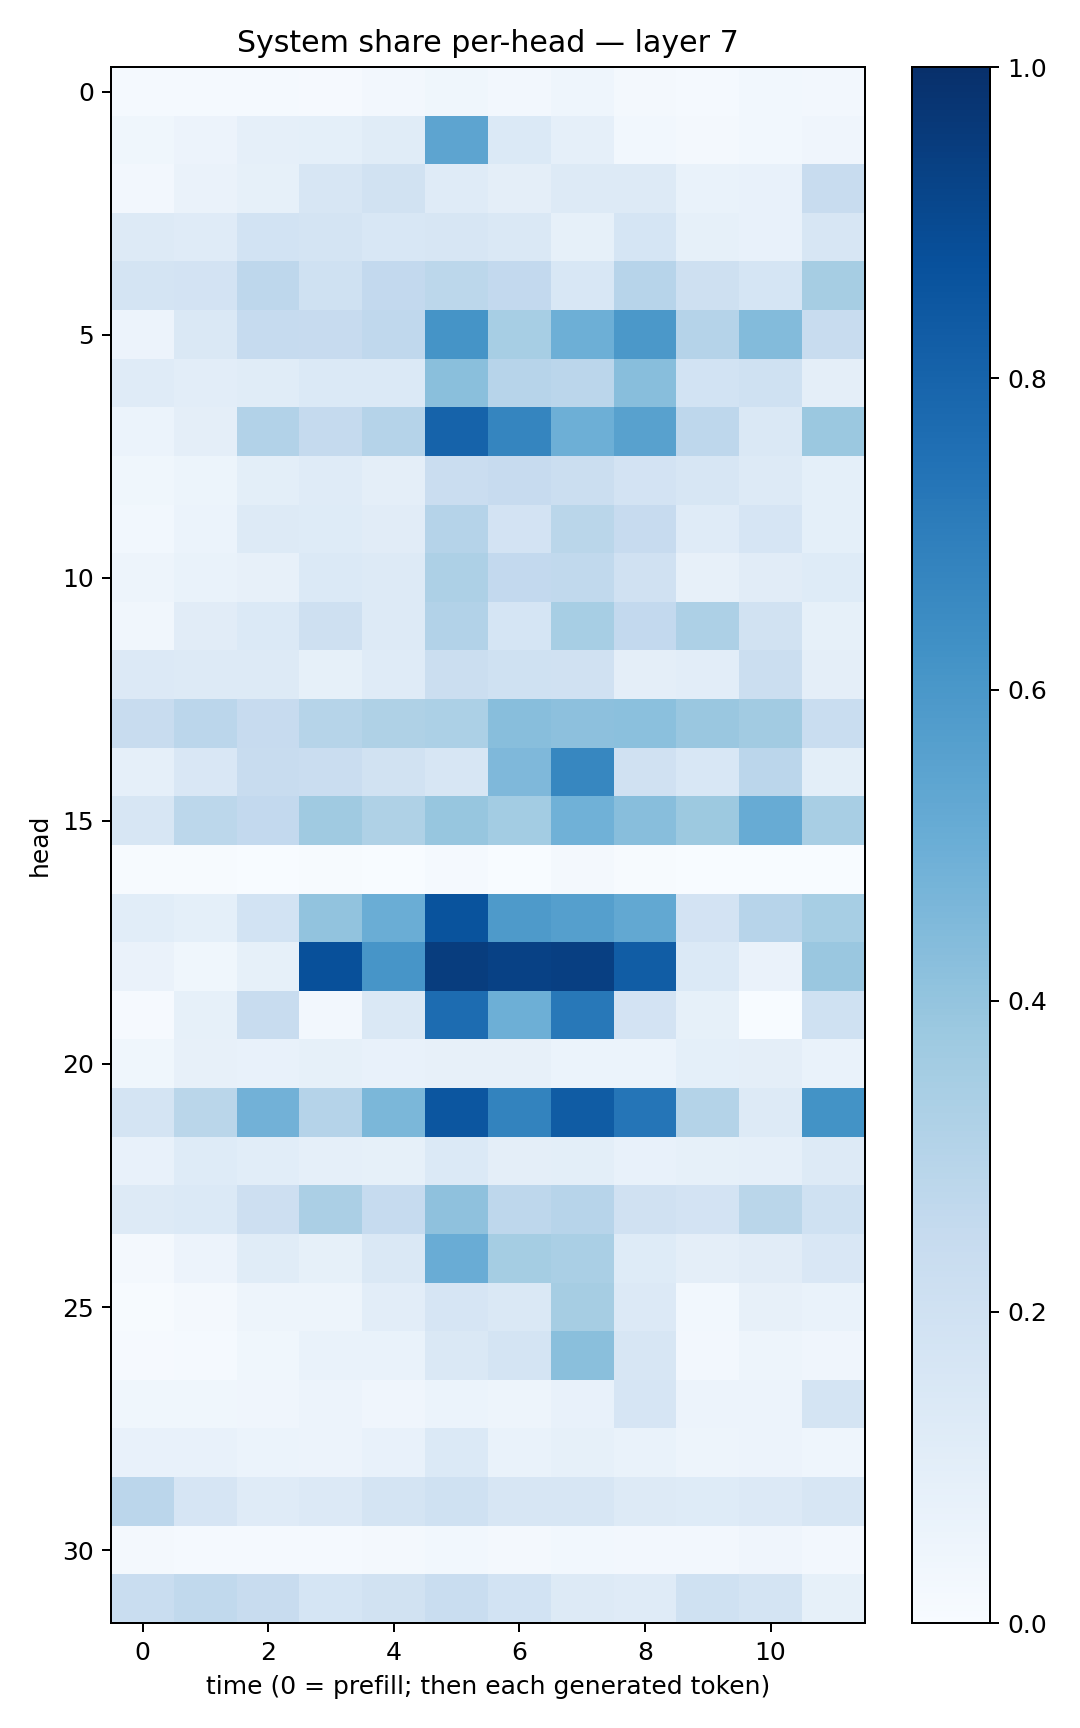

Source data for this figure (header and first rows):
0.01192346, 0.012109074, 0.013821639, 0.008152216, 0.023549879, 0.03612849, 0.02464355, 0.045563623, 0.021735772, 0.014956269, 0.0292817, 0.023744265
0.03725, 0.05788, 0.08818, 0.09061, 0.1162, 0.5428, 0.1394, 0.08958, 0.02739, 0.0222, 0.02924, 0.03995
0.02627, 0.06334, 0.0825, 0.157, 0.1898, 0.1178, 0.09525, 0.1273, 0.1316, 0.06817, 0.07278, 0.2403
0.1309, 0.119, 0.1874, 0.1779, 0.1555, 0.1638, 0.1453, 0.0833, 0.1717, 0.0836, 0.07318, 0.1624
0.1751, 0.1824, 0.2761, 0.2015, 0.2615, 0.2809, 0.2608, 0.1546, 0.2956, 0.204, 0.1703, 0.3493
0.0576, 0.1468, 0.2487, 0.2438, 0.2682, 0.6159, 0.3475, 0.4947, 0.5971, 0.3039, 0.4396, 0.2348
0.1191, 0.1026, 0.1146, 0.1383, 0.1402, 0.4241, 0.2948, 0.2851, 0.4276, 0.1866, 0.2006, 0.09739
0.06035, 0.09523, 0.3125, 0.2524, 0.3043, 0.8017, 0.6717, 0.4937, 0.5568, 0.2738, 0.142, 0.3818
0.03538, 0.05119, 0.1013, 0.1201, 0.09723, 0.2273, 0.2431, 0.2201, 0.1799, 0.1568, 0.1258, 0.09327
0.03052, 0.06219, 0.1316, 0.1216, 0.1113, 0.3042, 0.1829, 0.2874, 0.2427, 0.119, 0.1652, 0.0903
0.04922, 0.06668, 0.08124, 0.1397, 0.1269, 0.3259, 0.2589, 0.2637, 0.1975, 0.08101, 0.11, 0.1226
0.03357, 0.1106, 0.1379, 0.2102, 0.1312, 0.3123, 0.1686, 0.3438, 0.2607, 0.328, 0.1894, 0.0855
0.1342, 0.1276, 0.13, 0.08388, 0.1211, 0.2193, 0.2002, 0.1979, 0.09734, 0.1029, 0.2247, 0.09548
0.235, 0.283, 0.2449, 0.2998, 0.3206, 0.3316, 0.4264, 0.4175, 0.4207, 0.3853, 0.3628, 0.2332
0.08755, 0.15, 0.2364, 0.229, 0.191, 0.1638, 0.4501, 0.6674, 0.1989, 0.1534, 0.284, 0.09903
0.1581, 0.2803, 0.2607, 0.368, 0.3241, 0.3922, 0.3577, 0.4855, 0.4285, 0.3759, 0.5081, 0.3437
0.004807, 0.004366, 0.00248, 0.004967, 0.003342, 0.01391, 0.003017, 0.02082, 0.005962, 0.0007565, 0.001617, 0.001205
0.1091, 0.09083, 0.1863, 0.4051, 0.5033, 0.8641, 0.5876, 0.5661, 0.5253, 0.1824, 0.2953, 0.3445
0.06435, 0.03707, 0.08231, 0.877, 0.6085, 0.9492, 0.9324, 0.9407, 0.8281, 0.1382, 0.0641, 0.3859
0.008, 0.08403, 0.2401, 0.02676, 0.1425, 0.7683, 0.496, 0.7206, 0.1809, 0.08349, 0.002039, 0.203
0.03581, 0.07931, 0.07288, 0.08569, 0.07547, 0.08028, 0.0801, 0.06193, 0.0598, 0.0924, 0.09409, 0.06806
0.172, 0.2855, 0.481, 0.3026, 0.4597, 0.8516, 0.6786, 0.8303, 0.7325, 0.3073, 0.1319, 0.6194
0.07707, 0.1216, 0.1086, 0.08596, 0.0849, 0.1373, 0.09422, 0.1011, 0.07377, 0.08241, 0.08868, 0.1289
0.1286, 0.1392, 0.2116, 0.3352, 0.2462, 0.4121, 0.2764, 0.2952, 0.1976, 0.183, 0.2857, 0.2019
0.02021, 0.05811, 0.1165, 0.0843, 0.1451, 0.5052, 0.3549, 0.3365, 0.1233, 0.0969, 0.1119, 0.1511
0.006938, 0.02328, 0.04902, 0.05007, 0.1017, 0.1653, 0.142, 0.3509, 0.1346, 0.03105, 0.07826, 0.06795
0.01023, 0.01501, 0.03786, 0.068, 0.06799, 0.141, 0.1768, 0.4232, 0.1625, 0.02592, 0.04704, 0.0407
0.03545, 0.03524, 0.04101, 0.05841, 0.04092, 0.06163, 0.04857, 0.07399, 0.1676, 0.05522, 0.05726, 0.1755
0.07563, 0.07066, 0.05881, 0.05808, 0.07481, 0.14, 0.06914, 0.0828, 0.06768, 0.04729, 0.05577, 0.04572
0.2822, 0.1672, 0.1194, 0.1351, 0.1728, 0.2001, 0.1626, 0.1624, 0.1302, 0.1237, 0.1365, 0.1565
0.01792, 0.01477, 0.01414, 0.01518, 0.02289, 0.03065, 0.02006, 0.0295, 0.02381, 0.02383, 0.04281, 0.02548
0.2314, 0.2623, 0.2357, 0.1713, 0.1946, 0.2307, 0.1871, 0.1268, 0.1208, 0.2018, 0.1731, 0.0829
